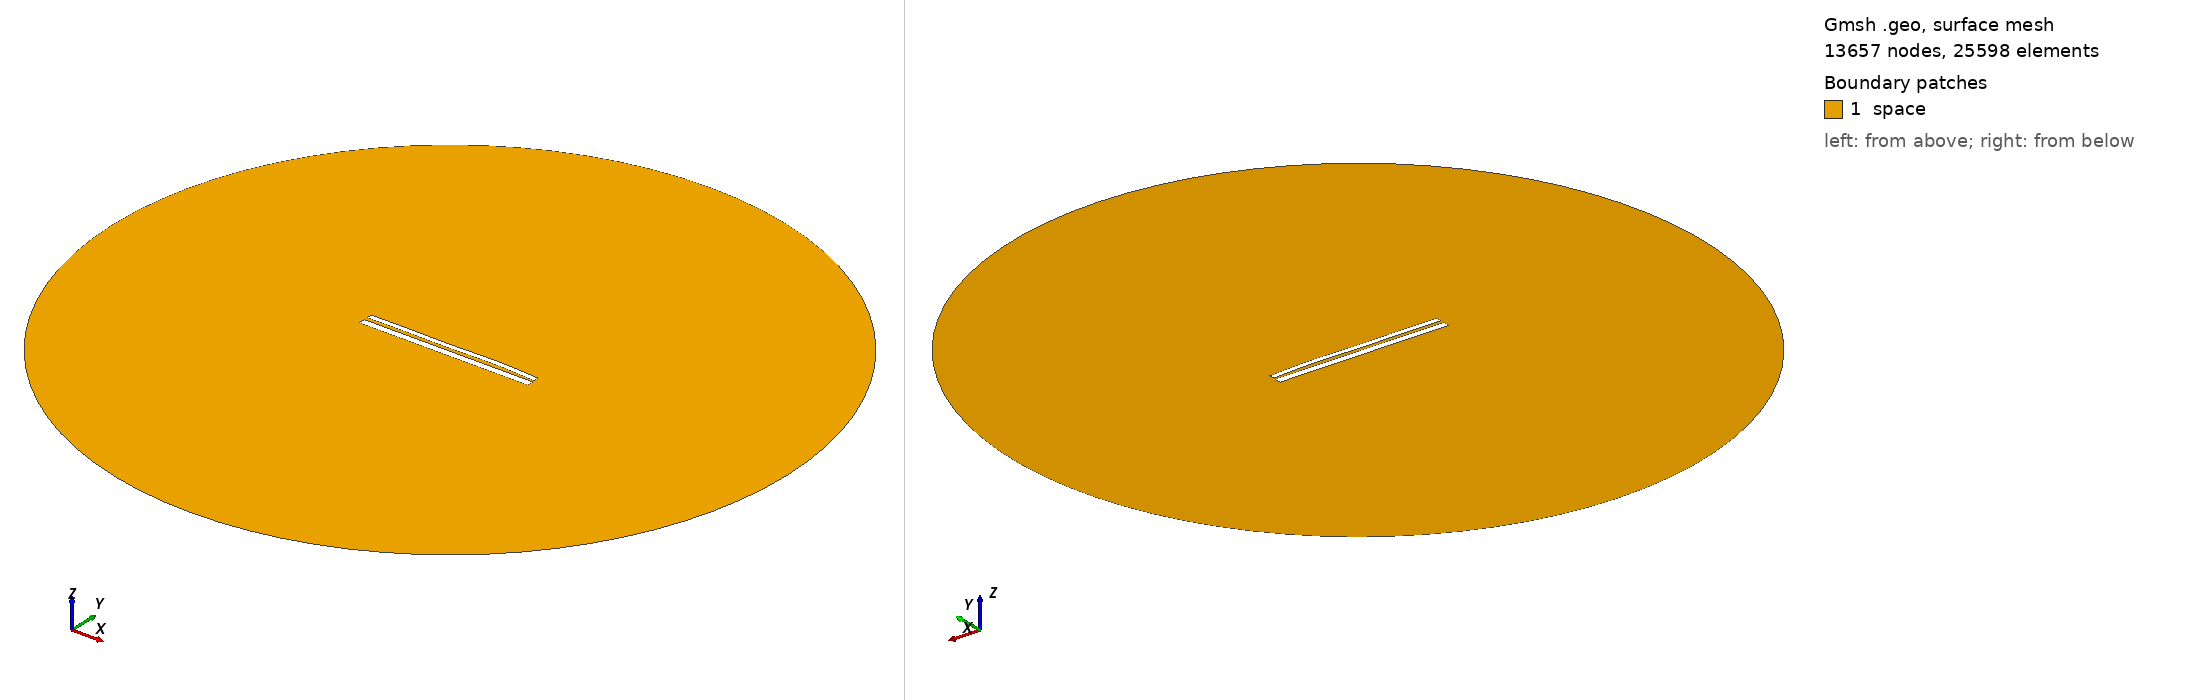

Gmsh geometry script, surface-meshed: 13657 nodes, 25598 surface elements. Boundary patches (legend numbers): 1 space. Left view from above one corner, right view from below the opposite corner. Legend entries are the model's physical surfaces. The drawing asked Gmsh for element sizes between 1% and 20% of the model's largest extent; the script's own settings can give other sizes.

=== 10230.geo (drawn) ===
//---------------------------------------
// Geometry kernel
//---------------------------------------

SetFactory("OpenCASCADE");



//---------------------------------------
// Parameters of the geometry
//---------------------------------------

// Overetch of the upper plate
overetch = 0.375;

// Distance between the plates
distance = 1.75;

// Discretization over the x axis (for the deformation)
nx = 50; 

// Length of the plate
L = 100 - overetch; 

// Number of modes
n = 4; 

// 1st mode coefficient
coeff(1) = -0.075;
beta(1) = 0.596864 * 3.1415926535 / L;

// 2nd mode coefficient
coeff(2) = 0.15;
beta(2) = 1.49418 * 3.1415926535 / L;

// 3rd mode coefficient
coeff(3) = -0.15;
beta(3) = 2.50025 * 3.1415926535 / L;

// 4th mode coefficient
coeff(4) = 0.15;
beta(4) = 3.49999 * 3.1415926535 / L;



//---------------------------------------
// Upper plate (deformed rectangle)
//---------------------------------------

// Coordiantes of the upper plate
xmin = -50;
xmax = 50 - overetch;

// Height of the upper plate
yheight = 4 - 2 * overetch;

// Indexes of the points
UpperID[] = {};
LowerID[] = {};
LeftID[] = {};
RightID[] = {};

// Point index
p = 1;

// Horizontal edges
For i In {1:nx}
    x = xmin + (i-1)*(xmax - xmin)/(nx-1);

    y_bottom = distance / 2 + overetch;
    For j In {1:n}
        C = (Cosh(beta(j)*L) + Cos(beta(j)*L)) / (Sinh(beta(j)*L) + Sin(beta(j)*L));
        y_bottom  = y_bottom + coeff(j) * (Cosh(beta(j)*(x+50)) - Cos(beta(j)*(x+50)) - C * (Sinh(beta(j)*(x+50)) - Sin(beta(j)*(x+50))));
    EndFor

    y_top = y_bottom + yheight;

    Point(p) = {x, y_top, 0, 1.0};
    UpperID[i] = p;
    p = p + 1;

    Point(p) = {x, y_bottom, 0, 1.0};
    LowerID[i] = p;
    p = p + 1;
EndFor

// Create point lists
UpperPts[] = {}; LowerPts[] = {};
For i In {1:nx}
  UpperPts[] += {UpperID[i]};
  LowerPts[] += {LowerID[i]};
EndFor

// Build splines
Spline(1) = {UpperPts[]};
Spline(2) = {LowerPts[]};
Line(3) = {LowerPts[nx-1], UpperPts[nx-1]};
Line(4) = {LowerPts[0], UpperPts[0]};

// Build the plane surface
Curve Loop(1) = {2, 3, -1, -4};
Plane Surface(1) = {1};



//---------------------------------------
// Lower plate (rectangle)
//---------------------------------------

// Vertices
Point(1001) = {-50, -1, 0, 1.0};
Point(1002) = { 50, -1, 0, 1.0};
Point(1003) = { 50,  -5, 0, 1.0};
Point(1004) = {-50,  -5, 0, 1.0};

// Edges
Line(5) = {1001, 1002};
Line(6) = {1002, 1003};
Line(7) = {1003, 1004};
Line(8) = {1004, 1001};

// Plane surface
Line Loop(2) = {5, 6, 7, 8};
Plane Surface(2) = {2}; 



//---------------------------------------
// Outer (fictious) boundary
//---------------------------------------

// Points
Point(1005) = {0, 0, 0};       // Center
Point(1006) = {200, 0, 0};     // Start point
Point(1007) = {0, 200, 0};     // 90 degrees
Point(1008) = {-200, 0, 0};    // 180 degrees
Point(1009) = {0, -200, 0};    // 270 degrees

// Circle arcs (each needs start, center, end)
Circle(9) = {1006, 1005, 1007};
Circle(10) = {1007, 1005, 1008};
Circle(11) = {1008, 1005, 1009};
Circle(12) = {1009, 1005, 1006};

// Plane surface for the entire domain
Curve Loop(3) = {9, 10, 11, 12};
Surface(3) = {3};

// Subtract the plates from the whole domain to obtain the actual domain where we want to solve the equations
BooleanDifference{ Surface{3}; Delete; }{ Surface{1}; Surface{2}; Delete; }




//---------------------------------------
// Transfinite Lines/Curves
//---------------------------------------

// Set the number of points on the boundaries
r = 7;

// Plates
Transfinite Curve {1, 2} = 50*r Using Progression 1;
Transfinite Curve {3, 4} = 2*r Using Progression 1;
Transfinite Line {5, 7} = 50*r Using Progression 1;
Transfinite Line {6, 8} = 2*r Using Progression 1;

// Outer boundary
Transfinite Line {9, 10, 11, 12} = 20 Using Progression 1;



//---------------------------------------
// Physical groups
//---------------------------------------                

// Physical curves (boundaries)
Physical Line("force_segment", 10) = {2};
Physical Line("upper_plate", 11) = {1, 3, 4};
Physical Line("lower_plate", 12) = {5, 6, 7, 8};
Physical Line("boundary", 20) = {9, 10, 11, 12};

// Physical Surfaces
Physical Surface("space", 30) = {3};



//---------------------------------------
// 6. Generate the Mesh
//---------------------------------------

// 2D mesh generation
Mesh 2;
